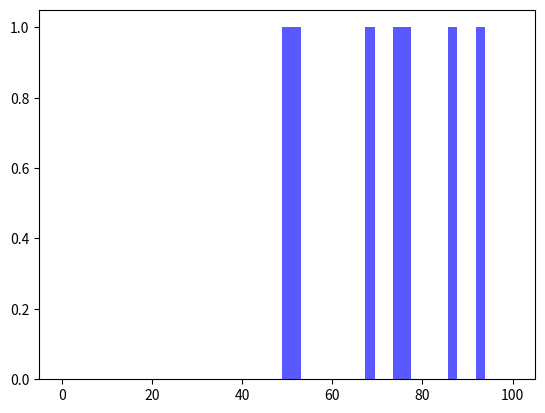

This chart was generated by the following Python code:
# Detailed problem by problem break down
# https://docs.google.com/spreadsheets/d/1cG-qH2vXRKDGHq8PzlV82spaq9uhJzEla_rXIVfAO58/edit#gid=0

import matplotlib.pyplot as plt

import numpy as np
import matplotlib

grades_raw = [40.5,#Grayson 
              15.  ,#Katherine
              35.  ,#Kevin
              44.  ,#Nick
              26.  ,#Aileen
              25.  ,#Dez 
              30.  ,#Trevor
              ]

# in %
home_work = [92.7,#Grayson 
             73.4,#Katherine
             79.8,#Kevin
             96.8,#Nick
             85.5,#Aileen
             50.8,#Dez 
             93.2,#Trevor
             ]


# 2019
#grades_raw = [#20  # Kiran
#              24 # Josh Freudenhammer
#              ,16.5 # Steven HAll
#              ,19 # Josh Kim 
#              ,16.25 # Brandon N
#              ,21 # Ian Harris
#              ,17.5 # Max Perry
#              ,24.5 # Ruvini
#              ,22.75 # Ian Holst
#              ,28.5 # Naren
#              ,9, #Yue Xu
#              ]
## in %
#home_work = [ #80
#              62.5 #Joshua
#              ,42.4 #Steven
#              ,90.7 #Joshua 
#              ,54.8 #Brandon
#              ,92.7 # Ian Harris
#              ,24,#Max
#              62.5,#Ruvini
#              80, #Ian Holst
#              100, #Naren
#              59,  # Yue
#              ]

combined = []
for i in range(len(grades_raw)):
    print(str(i)+"==> "+str(round((grades_raw[i]/50*100 + home_work[i])/2,2)))
    combined.append(round((grades_raw[i]/50*100 + home_work[i])/2,2))
print(grades_raw)
print(home_work)
print(combined)



grades = np.array(grades_raw)
homework = np.array(home_work)
#average = sum(grades)/len(grades_raw)
average = round(np.average(grades),1)
rms = round(np.std(grades),1)
print(average)


bins = np.linspace(0,50,25)

plt.hist(grades, bins=bins,color='b', alpha=0.65, histtype='stepfilled', label='stepfilled hist')
plt.plot([average,average],[0,3],'r--')
plt.annotate("Mean = "+str(average), xy=(20, 2.5), xytext=(3,2.5),
             color="red", weight="light", fontsize=14,
             #arrowprops={"facecolor": "red"}
             )

plt.annotate("RMS ="+str(rms), xy=(20, 2.5), xytext=(3,2.2),
             color="red", weight="light", fontsize=14,
             #arrowprops={"facecolor": "red"}
             )

plt.xlabel("Grades (out of 53)")
plt.savefig("Grades.pdf")
plt.savefig("Grades.png")
plt.close()

zScores = (grades - average)/rms
#print(zScores)
#print(np.average(zScores),np.std(zScores))


binsZ = np.linspace(-3,3,25)

plt.hist(zScores, bins=binsZ,color='b', alpha=0.65, histtype='stepfilled', label='stepfilled hist')
plt.xlabel("Grades Curved")

plt.savefig("NormalizedGrades.pdf")
plt.savefig("NormalizedGrades.png")
plt.close()


plt.plot(grades,home_work,"ko")
plt.xlim(10, 50)

plt.xlabel("MidTerm (XX/50)")
plt.ylabel("Homework (%)")
#plt.plot(,"ko")
plt.savefig("Correlation.pdf")
plt.savefig("Correlation.png")
plt.close()

binsCombined = np.linspace(0,100,50)
plt.hist(combined, bins=binsCombined,color='b', alpha=0.65, histtype='stepfilled', label='stepfilled hist')
#plt.plot([21,21],[0,3],'r--')
plt.savefig("Combined.pdf")

for i in range(len(grades)):
    print( grades[i],round(zScores[i],2), combined[i])
    # print( zScores)
    # print( combined)
